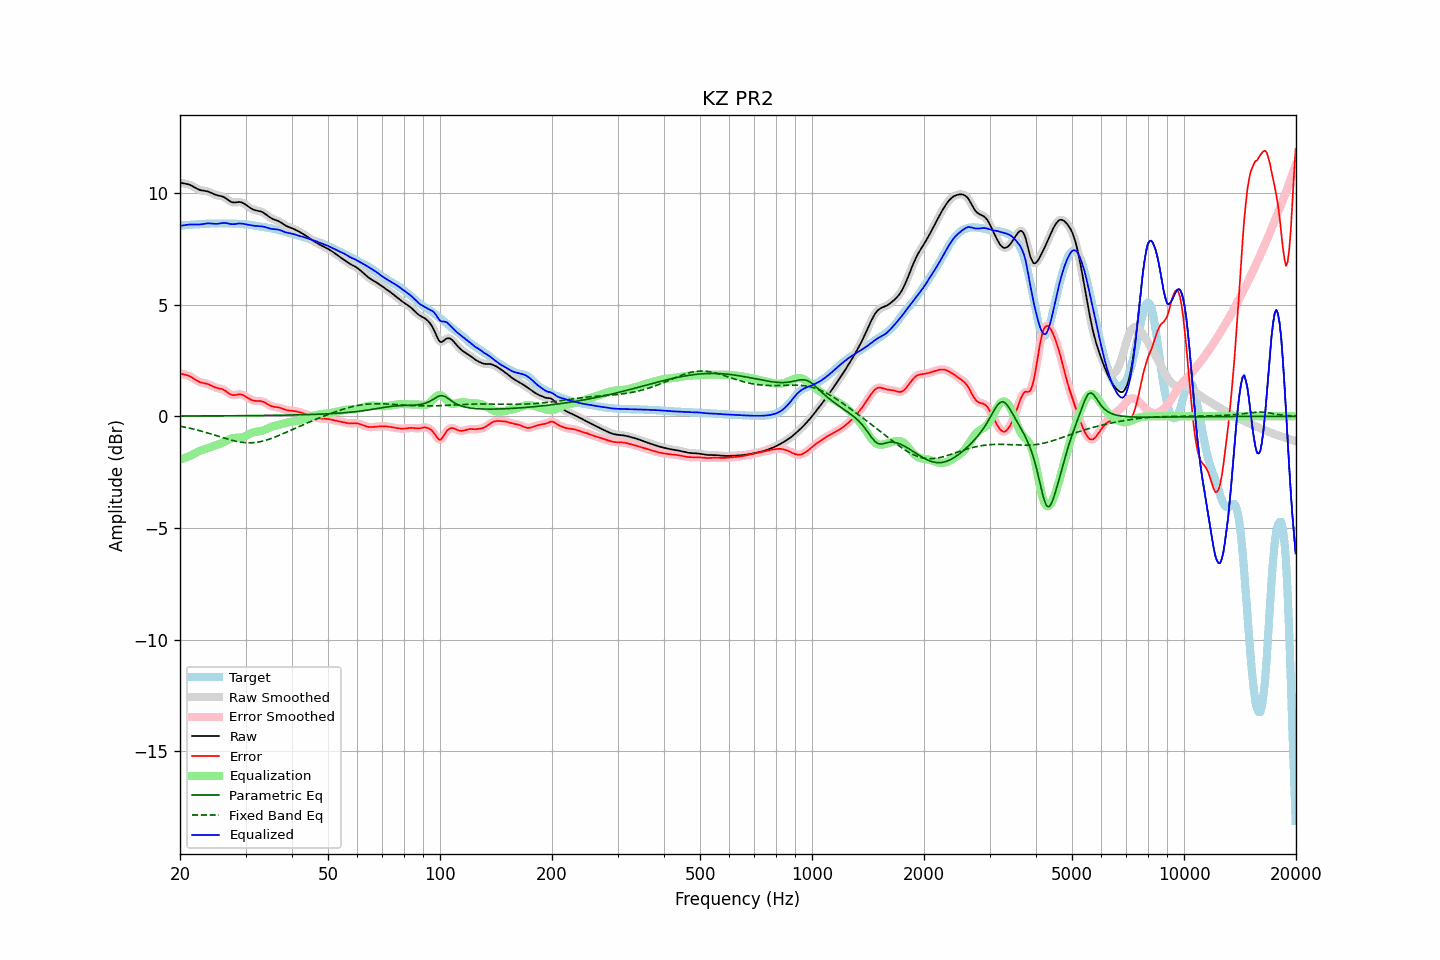

Values plotted in this chart, from the file beside it:
frequency, raw, error, smoothed, error_smoothed, equalization, parametric_eq, fixed_band_eq, equalized_raw, equalized_smoothed, target
20.00, 10.46, 1.92, 10.46, 1.92, -1.93, 0.01, -0.44, 8.53, 8.53, 8.54
20.20, 10.45, 1.90, 10.45, 1.90, -1.91, 0.01, -0.46, 8.54, 8.54, 8.55
20.40, 10.43, 1.88, 10.44, 1.89, -1.89, 0.01, -0.47, 8.55, 8.55, 8.55
20.61, 10.42, 1.87, 10.42, 1.87, -1.86, 0.01, -0.49, 8.56, 8.56, 8.55
20.81, 10.41, 1.85, 10.41, 1.85, -1.84, 0.01, -0.50, 8.57, 8.57, 8.56
21.02, 10.39, 1.82, 10.39, 1.82, -1.81, 0.01, -0.52, 8.58, 8.58, 8.57
21.23, 10.37, 1.79, 10.37, 1.79, -1.78, 0.01, -0.53, 8.59, 8.59, 8.57
21.44, 10.34, 1.76, 10.34, 1.76, -1.75, 0.01, -0.55, 8.59, 8.59, 8.58
21.66, 10.30, 1.71, 10.30, 1.71, -1.71, 0.01, -0.57, 8.59, 8.59, 8.58
21.87, 10.26, 1.67, 10.26, 1.67, -1.67, 0.01, -0.58, 8.59, 8.59, 8.59
22.09, 10.21, 1.62, 10.21, 1.62, -1.63, 0.01, -0.60, 8.59, 8.59, 8.59
22.31, 10.18, 1.58, 10.18, 1.58, -1.59, 0.01, -0.62, 8.59, 8.59, 8.60
22.54, 10.15, 1.54, 10.15, 1.54, -1.56, 0.01, -0.64, 8.59, 8.59, 8.60
22.76, 10.12, 1.52, 10.12, 1.52, -1.53, 0.01, -0.66, 8.59, 8.60, 8.61
22.99, 10.11, 1.50, 10.11, 1.50, -1.50, 0.02, -0.68, 8.61, 8.61, 8.61
23.22, 10.10, 1.48, 10.10, 1.48, -1.48, 0.02, -0.70, 8.62, 8.62, 8.62
23.45, 10.09, 1.47, 10.09, 1.47, -1.46, 0.02, -0.72, 8.63, 8.63, 8.62
23.69, 10.07, 1.45, 10.07, 1.45, -1.43, 0.02, -0.74, 8.64, 8.64, 8.63
23.92, 10.05, 1.42, 10.05, 1.42, -1.41, 0.02, -0.76, 8.64, 8.64, 8.63
24.16, 10.02, 1.39, 10.02, 1.39, -1.38, 0.02, -0.79, 8.64, 8.64, 8.63
24.40, 9.99, 1.36, 9.99, 1.36, -1.36, 0.02, -0.81, 8.63, 8.63, 8.63
24.65, 9.95, 1.32, 9.96, 1.32, -1.33, 0.02, -0.83, 8.62, 8.62, 8.63
24.89, 9.92, 1.29, 9.93, 1.29, -1.31, 0.02, -0.85, 8.62, 8.62, 8.63
25.14, 9.90, 1.27, 9.90, 1.27, -1.28, 0.02, -0.88, 8.62, 8.62, 8.63
25.39, 9.88, 1.25, 9.88, 1.25, -1.26, 0.02, -0.90, 8.63, 8.63, 8.63
25.65, 9.87, 1.24, 9.87, 1.24, -1.23, 0.02, -0.92, 8.64, 8.64, 8.63
25.91, 9.85, 1.22, 9.85, 1.22, -1.20, 0.02, -0.94, 8.65, 8.65, 8.63
26.16, 9.83, 1.19, 9.82, 1.19, -1.17, 0.02, -0.97, 8.66, 8.66, 8.64
26.43, 9.79, 1.15, 9.79, 1.15, -1.13, 0.02, -0.99, 8.66, 8.66, 8.64
26.69, 9.74, 1.10, 9.74, 1.10, -1.09, 0.02, -1.01, 8.65, 8.65, 8.64
26.96, 9.69, 1.05, 9.68, 1.05, -1.05, 0.02, -1.03, 8.63, 8.63, 8.64
27.23, 9.63, 1.00, 9.64, 1.00, -1.02, 0.02, -1.05, 8.62, 8.62, 8.64
27.50, 9.60, 0.96, 9.60, 0.97, -0.99, 0.02, -1.07, 8.61, 8.61, 8.64
27.77, 9.58, 0.95, 9.58, 0.95, -0.98, 0.02, -1.09, 8.60, 8.60, 8.63
28.05, 9.58, 0.95, 9.58, 0.95, -0.97, 0.02, -1.11, 8.61, 8.61, 8.63
28.33, 9.58, 0.96, 9.58, 0.96, -0.96, 0.02, -1.12, 8.62, 8.62, 8.62
28.62, 9.59, 0.98, 9.59, 0.98, -0.96, 0.02, -1.14, 8.63, 8.63, 8.62
28.90, 9.60, 0.98, 9.59, 0.98, -0.96, 0.03, -1.15, 8.64, 8.63, 8.61
29.19, 9.58, 0.98, 9.58, 0.97, -0.95, 0.03, -1.16, 8.63, 8.63, 8.61
29.48, 9.56, 0.96, 9.56, 0.95, -0.93, 0.03, -1.17, 8.63, 8.62, 8.60
29.78, 9.52, 0.92, 9.52, 0.92, -0.91, 0.03, -1.18, 8.61, 8.61, 8.60
30.08, 9.47, 0.88, 9.47, 0.88, -0.87, 0.03, -1.18, 8.60, 8.60, 8.59
30.38, 9.42, 0.83, 9.42, 0.83, -0.84, 0.03, -1.19, 8.58, 8.58, 8.59
30.68, 9.37, 0.78, 9.37, 0.79, -0.80, 0.03, -1.19, 8.57, 8.57, 8.58
30.99, 9.32, 0.75, 9.32, 0.75, -0.76, 0.03, -1.19, 8.56, 8.56, 8.57
31.30, 9.28, 0.72, 9.28, 0.72, -0.73, 0.03, -1.18, 8.54, 8.54, 8.56
31.61, 9.25, 0.70, 9.25, 0.70, -0.71, 0.03, -1.18, 8.53, 8.53, 8.55
31.93, 9.22, 0.69, 9.23, 0.69, -0.70, 0.03, -1.17, 8.53, 8.53, 8.54
32.24, 9.21, 0.68, 9.21, 0.69, -0.69, 0.03, -1.16, 8.52, 8.52, 8.52
32.57, 9.19, 0.68, 9.19, 0.68, -0.68, 0.03, -1.15, 8.52, 8.52, 8.51
32.89, 9.18, 0.68, 9.18, 0.68, -0.66, 0.03, -1.14, 8.51, 8.51, 8.50
33.22, 9.15, 0.67, 9.15, 0.67, -0.65, 0.04, -1.12, 8.50, 8.50, 8.48
33.55, 9.12, 0.64, 9.11, 0.64, -0.62, 0.04, -1.10, 8.49, 8.49, 8.47
33.89, 9.07, 0.61, 9.07, 0.61, -0.59, 0.04, -1.08, 8.47, 8.47, 8.46
34.23, 9.01, 0.56, 9.01, 0.56, -0.56, 0.04, -1.06, 8.45, 8.45, 8.45
34.57, 8.96, 0.52, 8.96, 0.52, -0.53, 0.04, -1.04, 8.43, 8.43, 8.44
34.92, 8.90, 0.48, 8.91, 0.48, -0.50, 0.04, -1.01, 8.41, 8.41, 8.43
35.27, 8.86, 0.45, 8.86, 0.45, -0.47, 0.04, -0.99, 8.39, 8.39, 8.41
35.62, 8.83, 0.43, 8.83, 0.43, -0.44, 0.04, -0.96, 8.38, 8.39, 8.40
35.97, 8.80, 0.42, 8.80, 0.42, -0.42, 0.04, -0.93, 8.38, 8.38, 8.38
... 635 more rows
